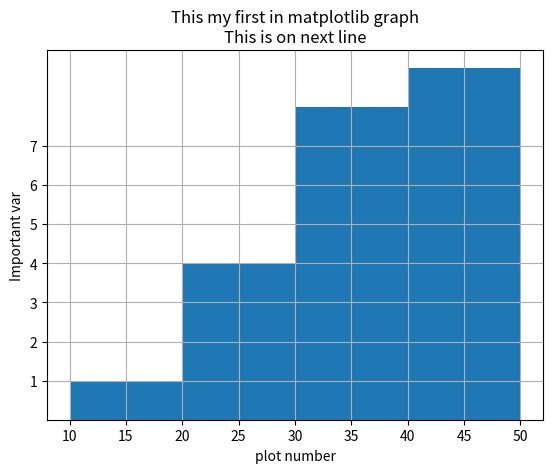

Python code for this plot:
# -*- coding: utf-8 -*-
"""
Created on Thu May 27 08:53:47 2021

[redacted]
"""
import matplotlib.pyplot as plt
import numpy as np
x=[100,200,300]
y=[50,34,40,10,33,32,32,31,23,45,22,25,45,44,27,42,34,35,37,44,46,42]

#to change the color of line use color attribute otherwise default color will be assigned

#plt.plot(x,y,color="green")
plt.hist(y,bins=4)
#plt.xticks(np.linspace(start=100,stop=300,num=5,endpoint=True))
plt.yticks(np.linspace(start=1,stop=7,num=7,endpoint=True))
#this is for giving label to x axis
plt.xlabel('plot number')
#this is for giving label to y axis
plt.ylabel('Important var')
#plt.legend()
plt.grid()
plt.title('This my first in matplotlib graph\nThis is on next line')
plt.show()

